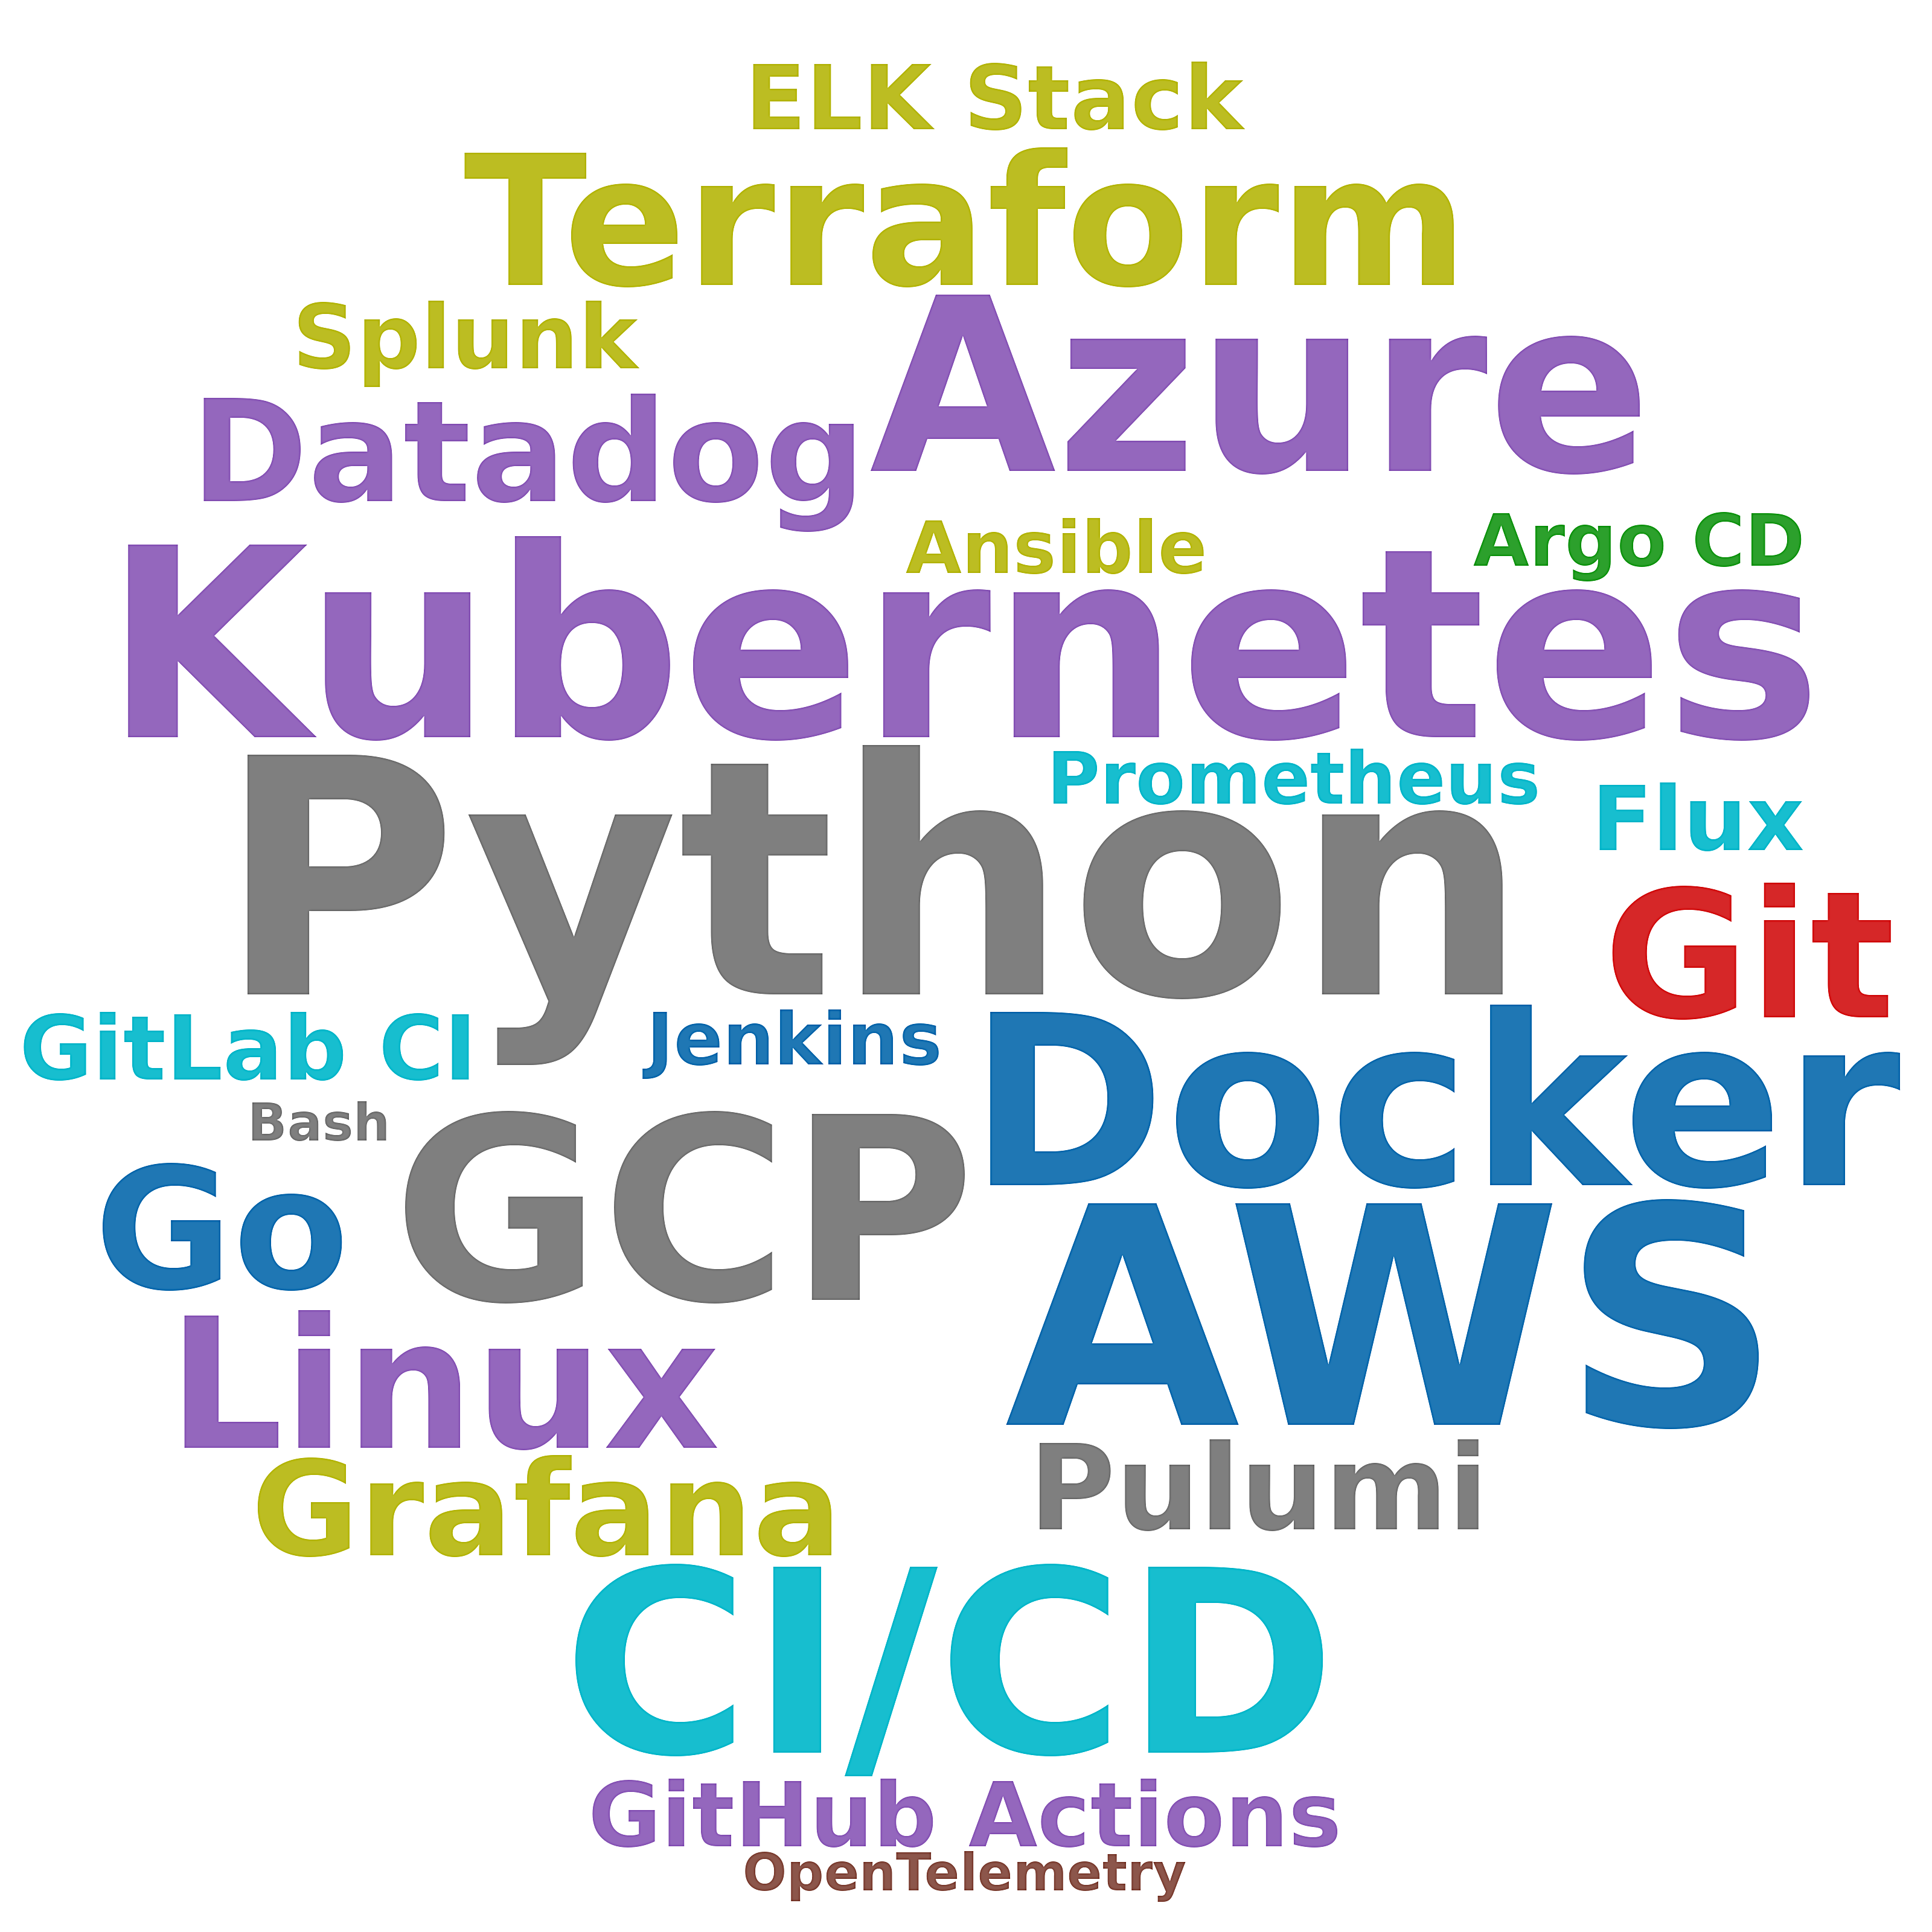

Source data for this figure (header and first rows):
skill, postings_mentioning, pct_of_postings
Python, 61, 14.6
AWS, 43, 10.3
Kubernetes, 27, 6.5
GCP, 23, 5.5
CI/CD, 23, 5.5
Azure, 18, 4.3
Docker, 17, 4.1
Terraform, 11, 2.6
Linux, 11, 2.6
Git, 10, 2.4
Go, 8, 1.9
Datadog, 7, 1.7
Grafana, 5, 1.2
Pulumi, 3, 0.7
GitHub Actions, 3, 0.7
GitLab CI, 3, 0.7
Flux, 3, 0.7
ELK Stack, 3, 0.7
Splunk, 3, 0.7
Ansible, 1, 0.2
Jenkins, 1, 0.2
Argo CD, 1, 0.2
Prometheus, 1, 0.2
OpenTelemetry, 1, 0.2
Bash, 1, 0.2
